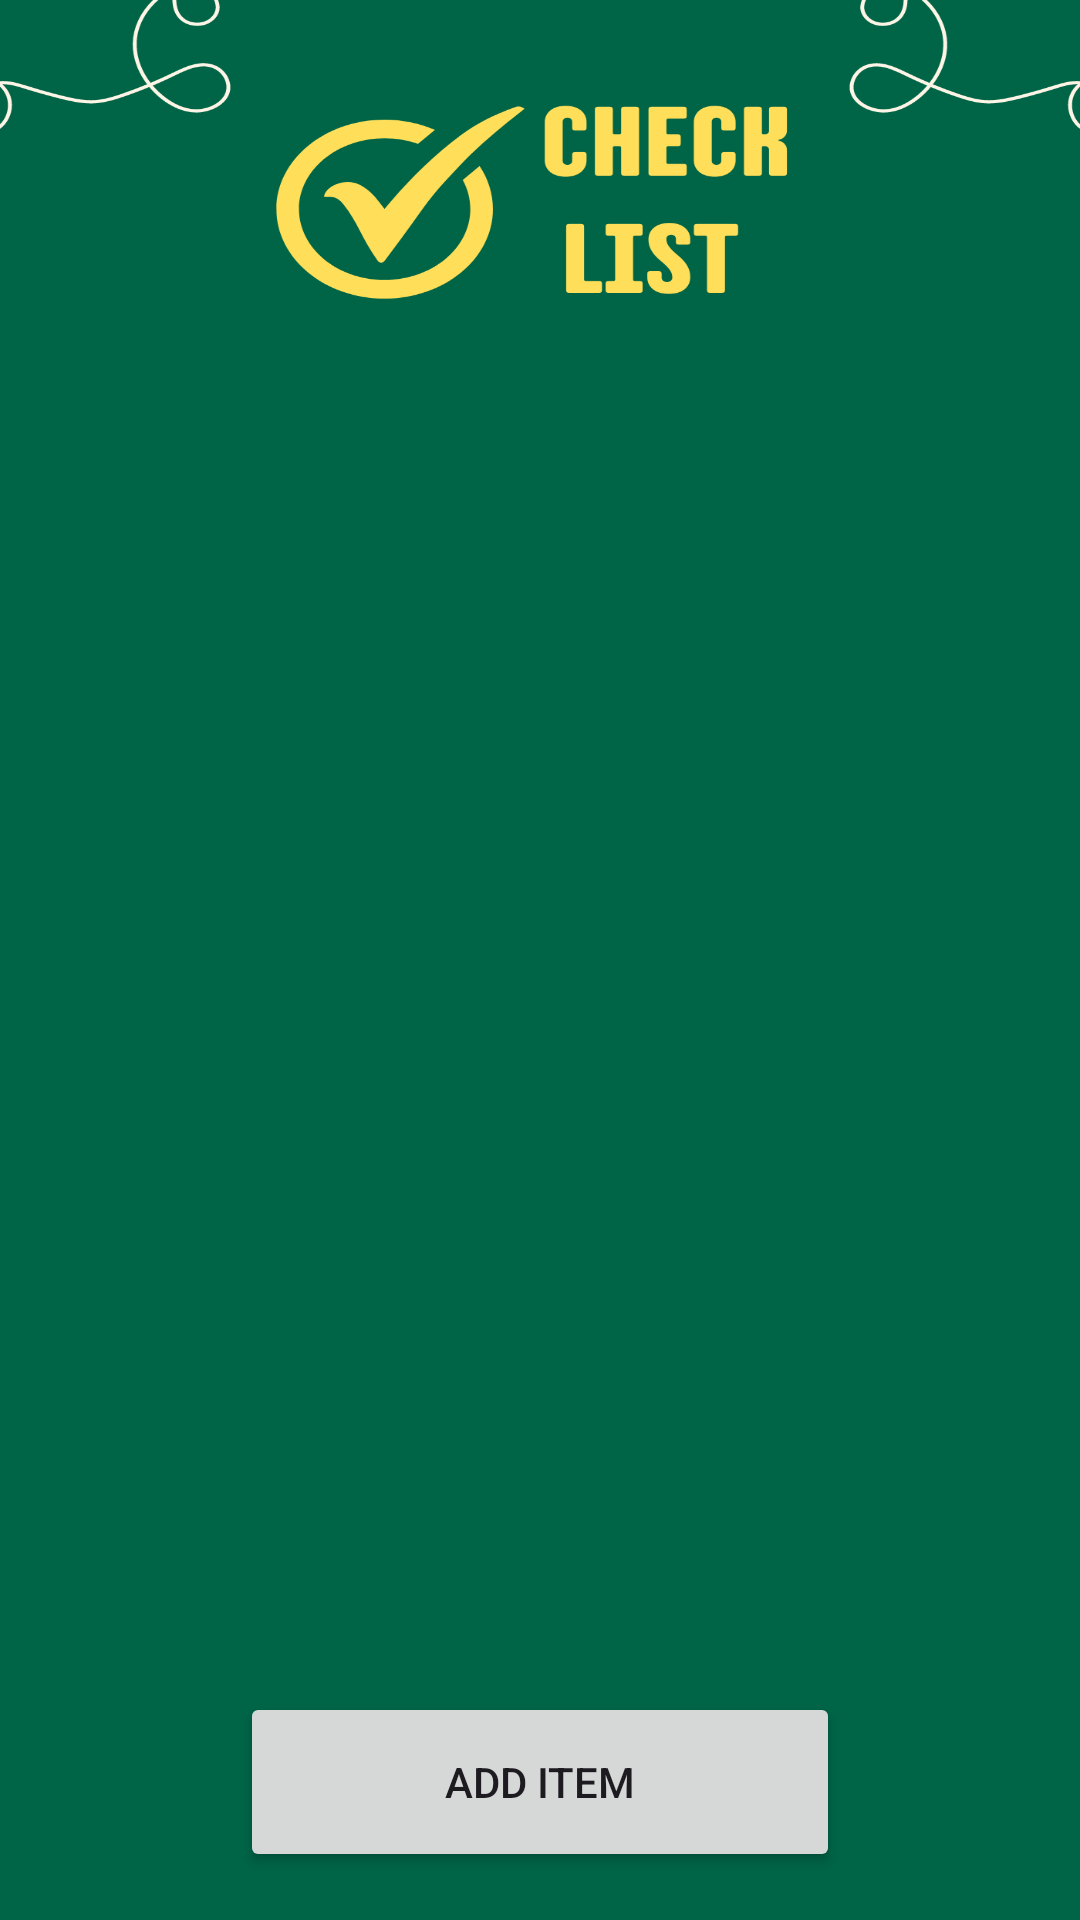

Android layout source for this screen:
<!-- AndroidManifest.xml: application theme Theme.RECIPESTASH -->
<!-- res/layout/list_layout.xml -->
<?xml version="1.0" encoding="utf-8"?>

<LinearLayout xmlns:android="http://schemas.android.com/apk/res/android"
    xmlns:app="http://schemas.android.com/apk/res-auto"
    xmlns:tools="http://schemas.android.com/tools"
    android:layout_width="match_parent"
    android:layout_height="match_parent"
    android:orientation="vertical"
    android:background="@drawable/listbg">


    <ListView
        android:layout_marginTop="130dp"
        android:id="@+id/list_view"
        android:layout_width="match_parent"
        android:layout_height="0dp"
        android:layout_weight="1"

        android:choiceMode="multipleChoice"
        app:layout_constraintBottom_toBottomOf="parent"
        app:layout_constraintEnd_toEndOf="parent"
        app:layout_constraintHorizontal_bias="0.078"
        app:layout_constraintStart_toStartOf="parent"
        app:layout_constraintTop_toTopOf="parent" />

    <Button
        android:id="@+id/add_item_button"
        android:layout_width="200dp"
        android:layout_height="60dp"
        android:text="Add Item"
        android:layout_margin="16dp"
        android:layout_gravity="center"
        app:layout_constraintBottom_toBottomOf="parent"
        app:layout_constraintEnd_toEndOf="parent"
        app:layout_constraintHorizontal_bias="0.532"
        app:layout_constraintStart_toStartOf="parent"
        app:layout_constraintTop_toTopOf="parent"
        app:layout_constraintVertical_bias="0.982" />
</LinearLayout>
<!-- resources referenced by this layout -->
<resources>
  <!-- drawable listbg: png bitmap (drawable, 61227 bytes) -->
  <style name="Theme.RECIPESTASH" parent="Base.Theme.RECIPESTASH" />
  <style name="Base.Theme.RECIPESTASH" parent="Theme.Material3.DayNight.NoActionBar">
          
          
      </style>
</resources>
